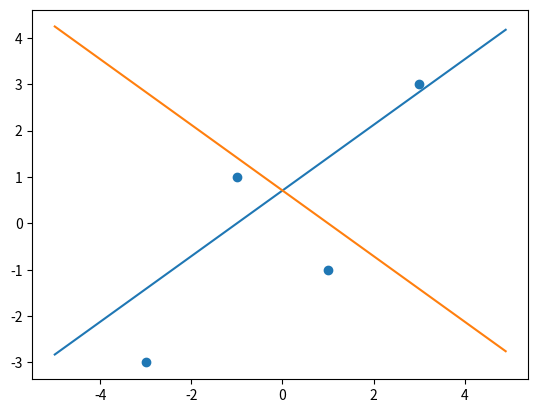

The matplotlib source for this figure:
import numpy as np
from scipy import linalg
import numpy.linalg as LA
import matplotlib.pyplot as plt

svd = linalg.svd
eig = LA.eig
array = np.array

def pca(X: np.ndarray):
    N = X.shape[0]
    x_mean = X.mean(axis=0)
    print('x_mean: ', x_mean)
    X_centered = X - x_mean
    print('X_centered: ', X_centered)
    print(X_centered.T)
    C = (X_centered.T).dot(X_centered)
    print('C: ', C)
    C_norm = (1/(N-1))*C
    alpha, v = eig(C)
    print('alpha: ', alpha, 'v:', v)
    disp = (1/(N-1))*alpha
    print('disp: ', disp)
    part_of_disp = []
    for alp in alpha:
        part_of_disp.append(alp/sum(alpha))
    print('part_of_disp:', part_of_disp)
    plt.scatter(X_centered[:,0], X_centered[:,1])
    z = np.arange(-5,5,0.1)
    v1 = v[0,0]*z + v[1,0]
    v2 = v[0,1]*z + v[1,1]
    plt.plot(z, v1)
    plt.plot(z, v2)
    plt.show()

X = array([[4,0,-2,2],[3,1,-3,-1]]).T
pca(X)
